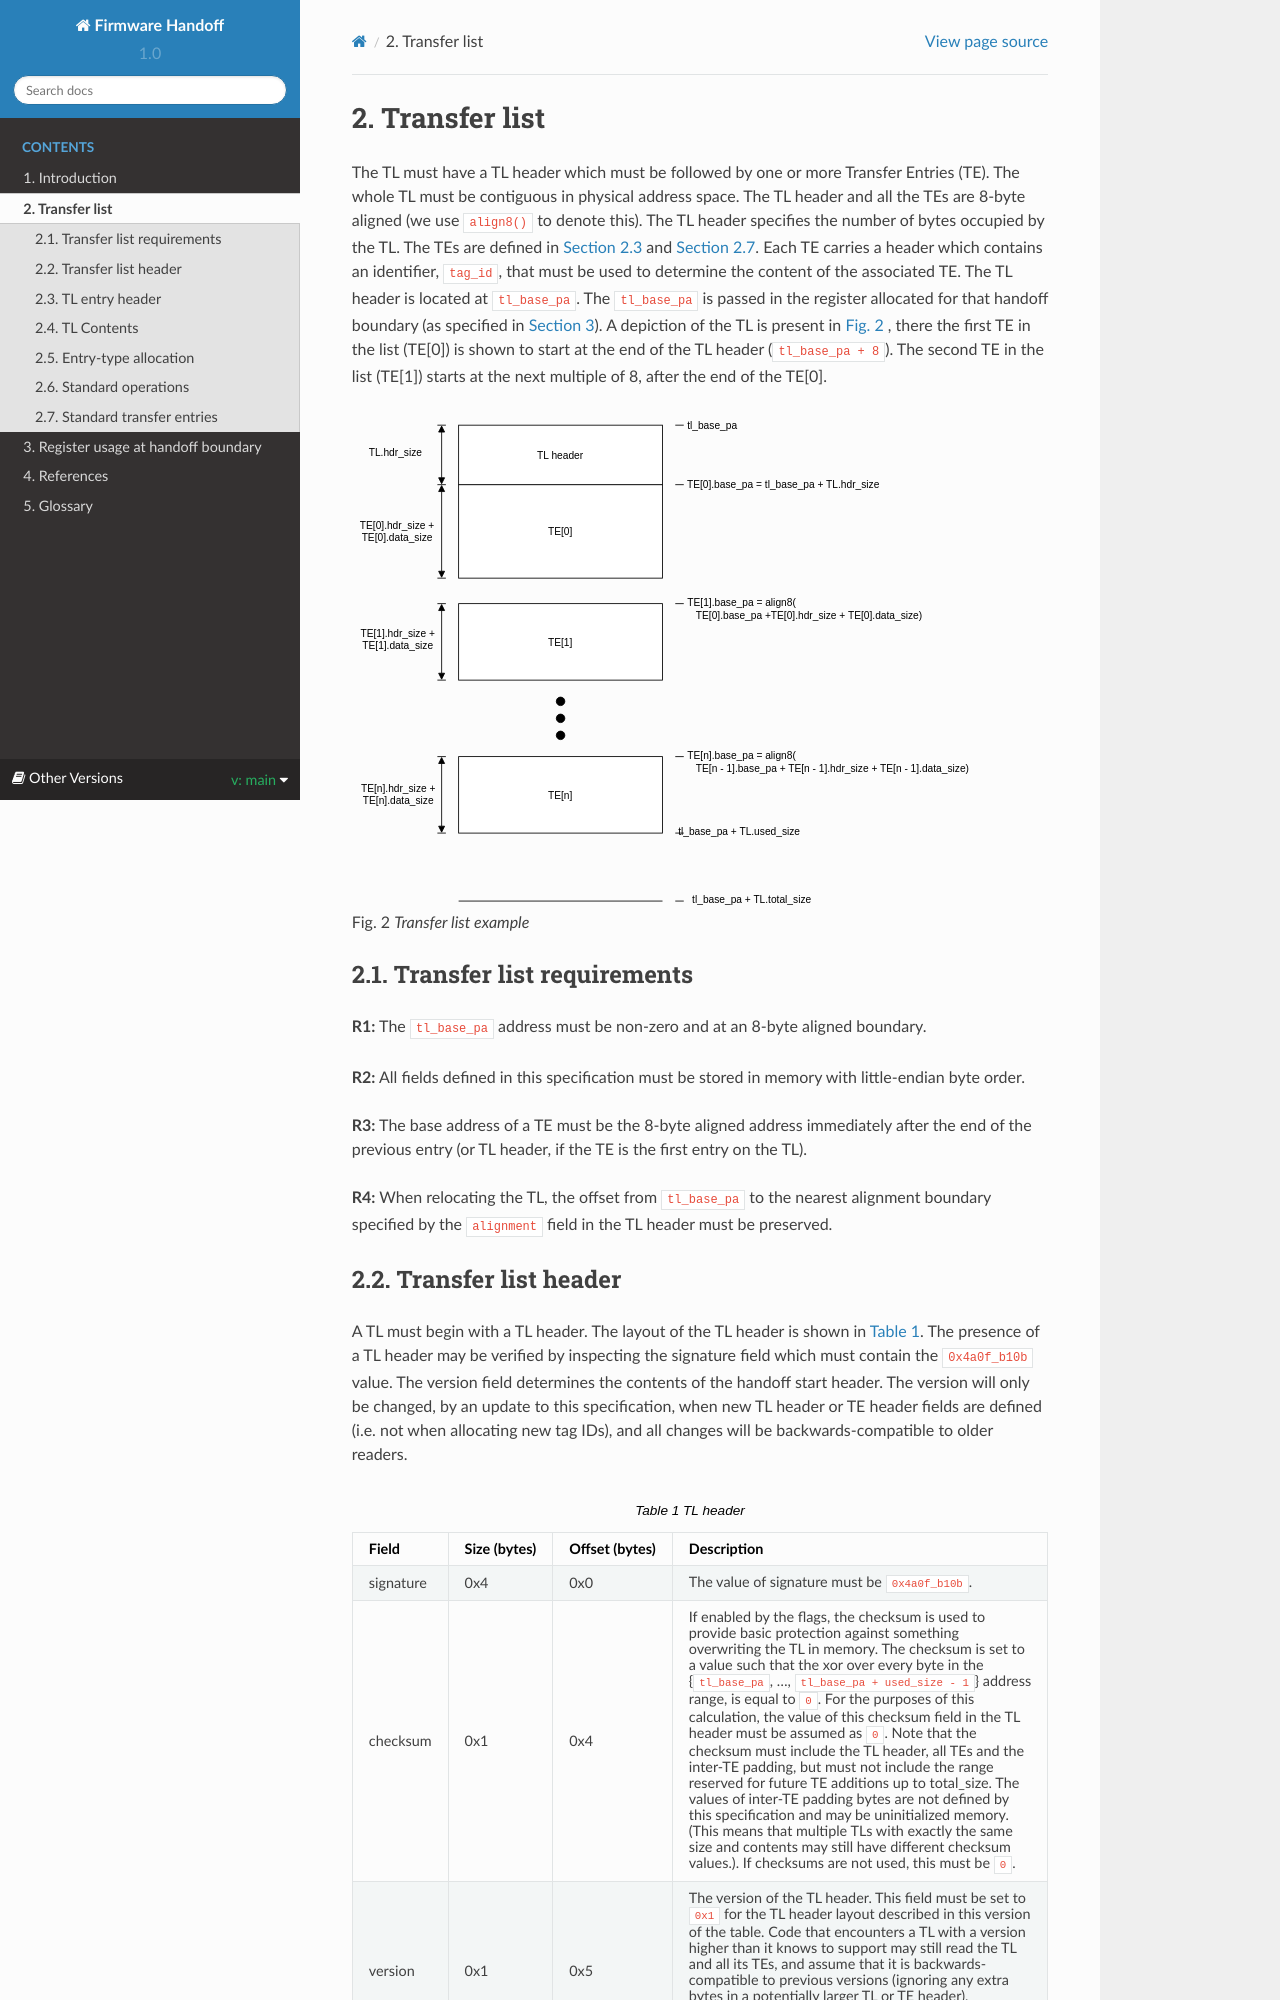

repository: harrisonmutai-arm/firmware_handoff · page: main/transfer_list.html · generator: sphinx

.. SPDX-License-Identifier: CC-BY-SA-4.0
.. SPDX-FileCopyrightText: Copyright The Firmware Handoff Specification Contributors

.. default-role:: code

.. _sec_tl:

Transfer list
=============

The TL must have a TL header which must be followed by one or more Transfer
Entries (TE). The whole TL must be contiguous in physical address space. The TL
header and all the TEs are 8-byte aligned (we use `align8()` to denote this).
The TL header specifies the number of bytes occupied by the
TL. The TEs are defined in :numref:`sec_tl_entry_hdr` and
:numref:`sec_std_entries`. Each TE carries a header which contains an
identifier, `tag_id`, that must be used to determine the content of the associated
TE. The TL header is located at `tl_base_pa`. The `tl_base_pa` is passed in the
register allocated for that handoff boundary (as specified in
:numref:`handoff_arch_bindings`). A
depiction of the TL is present in :numref:`fig_list` , there the first TE in
the list (TE[0]) is shown to start at the end of the TL header
(`tl_base_pa + 8`). The second TE in the list (TE[1]) starts at the next multiple
of 8, after the end of the TE[0].


.. _fig_list:
.. figure:: images/handoff_list_diagram.svg
   :alt: Transfer list example
   :scale: 85%

   Transfer list example

Transfer list requirements
--------------------------

**R1:** The `tl_base_pa` address must be non-zero and at an 8-byte aligned boundary.

**R2:** All fields defined in this specification must be stored in memory with little-endian byte order.

**R3:** The base address of a TE must be the 8-byte aligned address immediately after the end of the previous entry (or TL header, if the TE is the first entry on the TL).

**R4:** When relocating the TL, the offset from `tl_base_pa` to the nearest alignment boundary specified by the `alignment` field in the TL header must be preserved.
